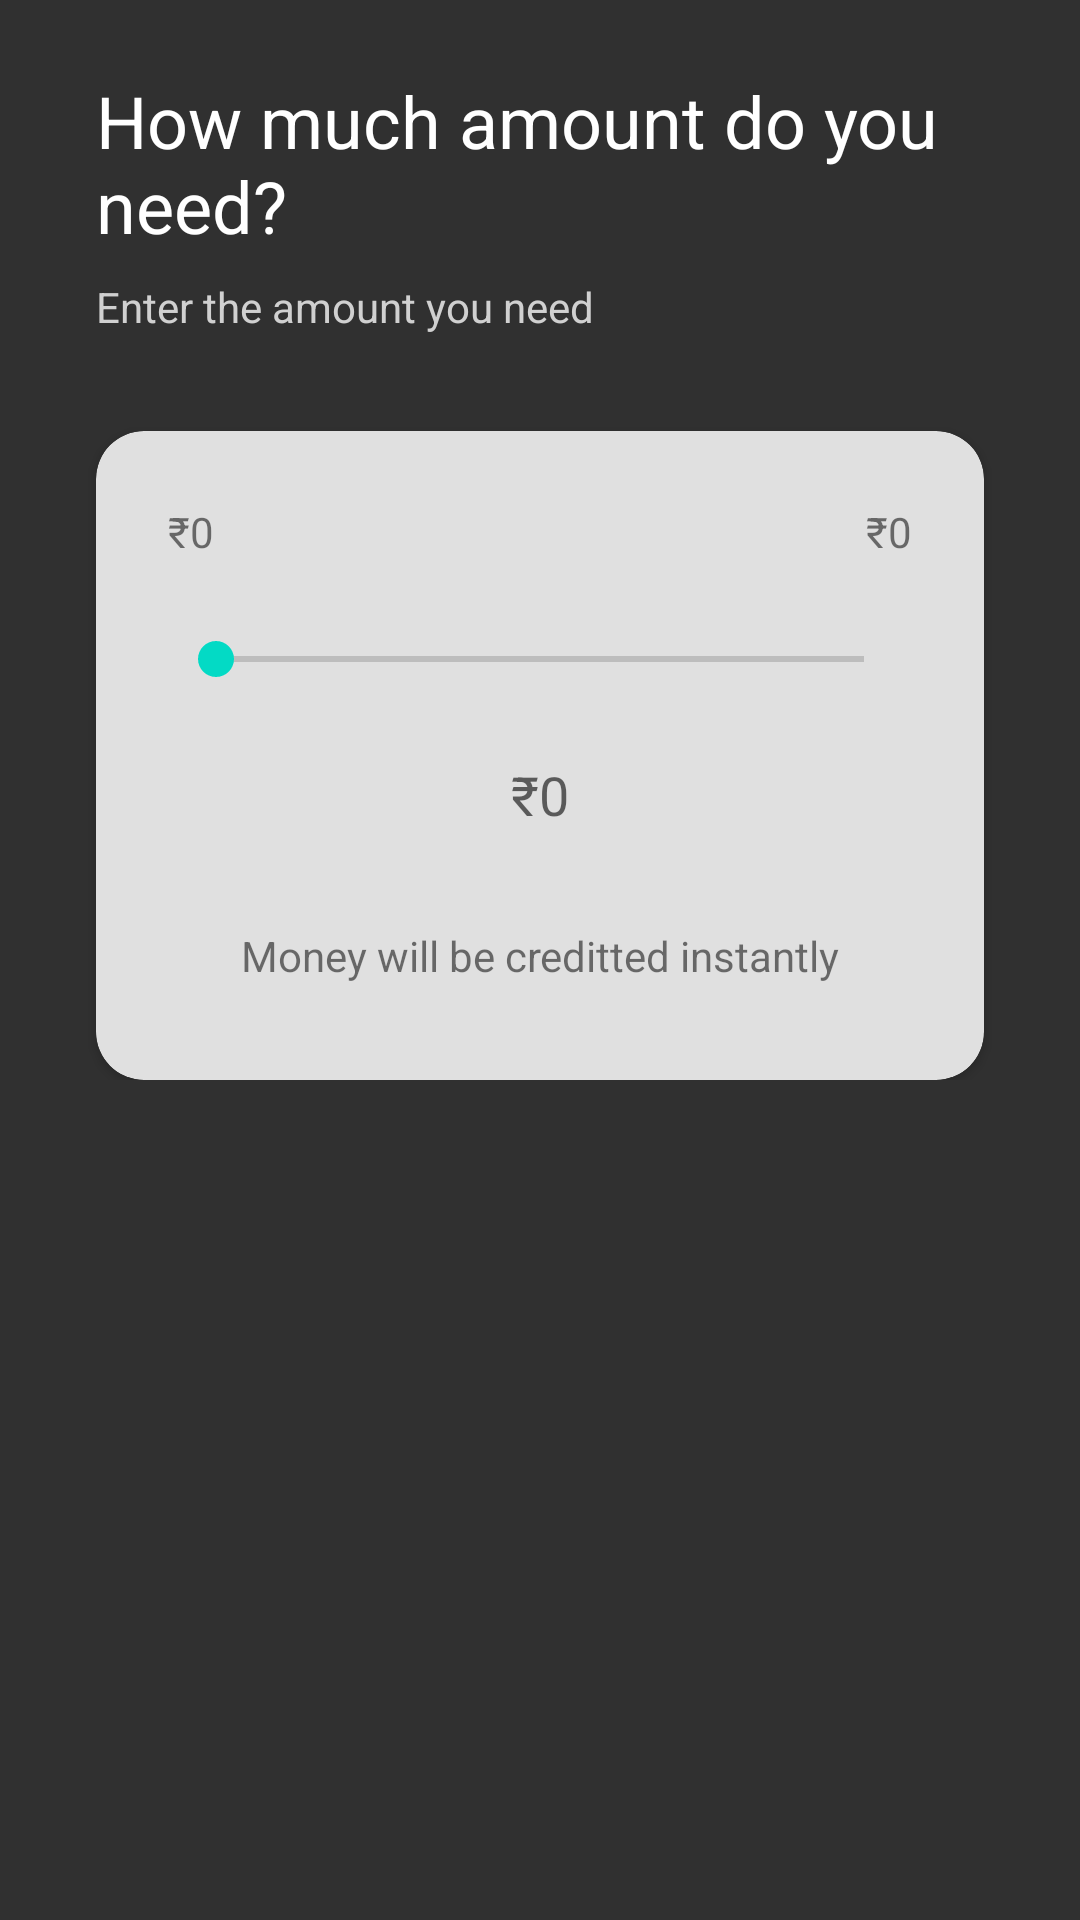

This screen was rendered from an Android layout file. Write that file and the resources it references.
<!-- AndroidManifest.xml: application theme AppTheme -->
<!-- res/layout/si_amount.xml -->
<?xml version="1.0" encoding="utf-8"?>
<androidx.constraintlayout.widget.ConstraintLayout xmlns:android="http://schemas.android.com/apk/res/android"
    xmlns:app="http://schemas.android.com/apk/res-auto"
    xmlns:tools="http://schemas.android.com/tools"
    android:layout_width="match_parent"
    android:layout_height="wrap_content"
    android:background="#303030">

    <androidx.constraintlayout.widget.ConstraintLayout
        android:id="@+id/cl_amount_expanded"
        android:layout_width="0dp"
        android:layout_height="wrap_content"
        android:paddingBottom="32dp"
        android:visibility="visible"
        app:layout_constraintEnd_toEndOf="parent"
        app:layout_constraintStart_toStartOf="parent"
        app:layout_constraintTop_toTopOf="parent">

        <TextView
            android:id="@+id/tv_amount_title"
            style="@style/TextAppearance.AppCompat.Headline"
            android:layout_width="0dp"
            android:layout_height="wrap_content"
            android:layout_marginStart="32dp"
            android:layout_marginLeft="32dp"
            android:layout_marginTop="24dp"
            android:layout_marginEnd="32dp"
            android:layout_marginRight="32dp"
            android:text="How much amount do you need?"
            android:textColor="#FFFFFF"
            app:layout_constraintEnd_toEndOf="parent"
            app:layout_constraintStart_toStartOf="parent"
            app:layout_constraintTop_toTopOf="parent" />

        <TextView
            android:id="@+id/tv_amount_subtext"
            android:layout_width="0dp"
            android:layout_height="wrap_content"
            android:layout_marginStart="32dp"
            android:layout_marginLeft="32dp"
            android:layout_marginTop="8dp"
            android:layout_marginEnd="32dp"
            android:layout_marginRight="32dp"
            android:text="Enter the amount you need"
            android:textColor="#d0d0d0"
            app:layout_constraintEnd_toEndOf="parent"
            app:layout_constraintStart_toStartOf="parent"
            app:layout_constraintTop_toBottomOf="@+id/tv_amount_title" />

        <androidx.cardview.widget.CardView
            android:layout_width="0dp"
            android:layout_height="wrap_content"
            android:layout_marginStart="32dp"
            android:layout_marginLeft="32dp"
            android:layout_marginTop="32dp"
            android:layout_marginEnd="32dp"
            android:layout_marginRight="32dp"
            android:elevation="4dp"
            app:cardBackgroundColor="#e0e0e0"
            app:cardCornerRadius="16dp"
            app:layout_constraintEnd_toEndOf="parent"
            app:layout_constraintStart_toStartOf="parent"
            app:layout_constraintTop_toBottomOf="@+id/tv_amount_subtext">

            <androidx.constraintlayout.widget.ConstraintLayout
                android:layout_width="match_parent"
                android:layout_height="wrap_content"
                android:paddingBottom="32dp">

                <TextView
                    android:id="@+id/textView3"
                    android:layout_width="wrap_content"
                    android:layout_height="wrap_content"
                    android:layout_marginStart="24dp"
                    android:layout_marginLeft="24dp"
                    android:layout_marginTop="32dp"
                    android:layout_marginEnd="24dp"
                    android:layout_marginRight="24dp"
                    android:text="Money will be creditted instantly"
                    app:layout_constraintEnd_toEndOf="parent"
                    app:layout_constraintStart_toStartOf="parent"
                    app:layout_constraintTop_toBottomOf="@+id/tv_amount_loan" />

                <TextView
                    android:id="@+id/textView4"
                    android:layout_width="wrap_content"
                    android:layout_height="wrap_content"
                    android:layout_marginStart="24dp"
                    android:layout_marginLeft="24dp"
                    android:layout_marginTop="24dp"
                    android:text="₹0"
                    app:layout_constraintStart_toStartOf="parent"
                    app:layout_constraintTop_toTopOf="parent" />

                <TextView
                    android:id="@+id/tv_amount_max"
                    android:layout_width="wrap_content"
                    android:layout_height="wrap_content"
                    android:layout_marginTop="24dp"
                    android:layout_marginEnd="24dp"
                    android:layout_marginRight="24dp"
                    android:text="₹0"
                    app:layout_constraintEnd_toEndOf="parent"
                    app:layout_constraintTop_toTopOf="parent" />

                <SeekBar
                    android:id="@+id/sb_amount_loan"
                    android:layout_width="0dp"
                    android:layout_height="wrap_content"
                    android:layout_marginStart="24dp"
                    android:layout_marginLeft="24dp"
                    android:layout_marginTop="24dp"
                    android:layout_marginEnd="24dp"
                    android:layout_marginRight="24dp"
                    app:layout_constraintEnd_toEndOf="parent"
                    app:layout_constraintStart_toStartOf="parent"
                    app:layout_constraintTop_toBottomOf="@+id/textView4" />

                <TextView
                    android:id="@+id/tv_amount_loan"
                    android:layout_width="wrap_content"
                    android:layout_height="wrap_content"
                    android:layout_marginStart="32dp"
                    android:layout_marginLeft="32dp"
                    android:layout_marginTop="24dp"
                    android:layout_marginEnd="32dp"
                    android:layout_marginRight="32dp"
                    android:text="₹0"
                    android:textAppearance="@style/TextAppearance.AppCompat.Medium"
                    app:layout_constraintEnd_toEndOf="parent"
                    app:layout_constraintStart_toStartOf="parent"
                    app:layout_constraintTop_toBottomOf="@+id/sb_amount_loan" />
            </androidx.constraintlayout.widget.ConstraintLayout>
        </androidx.cardview.widget.CardView>

    </androidx.constraintlayout.widget.ConstraintLayout>

    <androidx.constraintlayout.widget.ConstraintLayout
        android:id="@+id/cl_amount_collapsed"
        android:layout_width="0dp"
        android:layout_height="wrap_content"
        android:paddingBottom="32dp"
        android:visibility="gone"
        app:layout_constraintEnd_toEndOf="parent"
        app:layout_constraintStart_toStartOf="parent"
        app:layout_constraintTop_toBottomOf="@+id/cl_amount_expanded">

        <TextView
            android:id="@+id/textView6"
            android:layout_width="0dp"
            android:layout_height="wrap_content"
            android:layout_marginStart="32dp"
            android:layout_marginLeft="32dp"
            android:layout_marginTop="24dp"
            android:layout_marginEnd="32dp"
            android:layout_marginRight="32dp"
            android:text="Loan Amount"
            android:textColor="#707070"
            app:layout_constraintEnd_toEndOf="parent"
            app:layout_constraintStart_toStartOf="parent"
            app:layout_constraintTop_toTopOf="parent" />

        <TextView
            android:id="@+id/tv_amount_loan_collapsed"
            android:layout_width="0dp"
            android:layout_height="wrap_content"
            android:layout_marginStart="32dp"
            android:layout_marginLeft="32dp"
            android:layout_marginTop="8dp"
            android:layout_marginEnd="32dp"
            android:layout_marginRight="32dp"
            android:text="TextView"
            android:textAppearance="@style/TextAppearance.AppCompat.Medium"
            android:textColor="#707070"
            app:layout_constraintEnd_toEndOf="parent"
            app:layout_constraintStart_toStartOf="parent"
            app:layout_constraintTop_toBottomOf="@+id/textView6" />
    </androidx.constraintlayout.widget.ConstraintLayout>
</androidx.constraintlayout.widget.ConstraintLayout>
<!-- resources referenced by this layout -->
<resources>
  <style name="AppTheme" parent="Theme.AppCompat.Light.DarkActionBar">
          
          <item name="colorPrimary">@color/colorPrimary</item>
          <item name="colorPrimaryDark">@color/colorPrimaryDark</item>
          <item name="colorAccent">@color/colorAccent</item>
      </style>
  <color name="colorPrimary">#78909c</color>
  <color name="colorPrimaryDark">#37474f</color>
  <color name="colorAccent">#03DAC5</color>
</resources>
